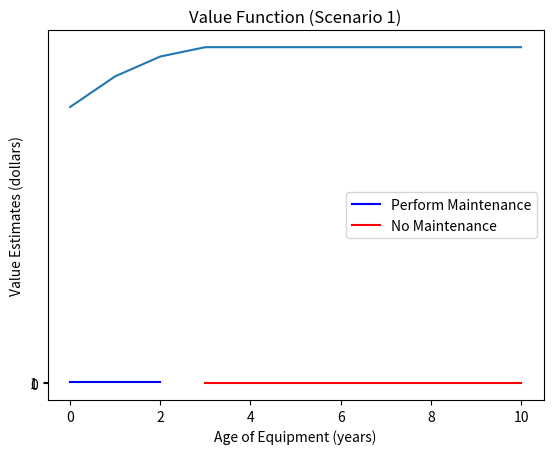

The script that saved this image:
import numpy as np
import matplotlib.pyplot as plt

def value_iteration_equipment_maintenance(max_age, failure_prob, maintenance_cost, failure_cost, discount_factor=0.9, threshold=0.01):
    # Initialize value function to zero for all states
    values = np.zeros(max_age + 1)
    policy = np.zeros(max_age + 1)

    # Value Iteration
    while True:
        delta = 0
        for age in range(max_age + 1):
            old_value = values[age]
            # Calculate the cost of doing maintenance
            maintenance_value = maintenance_cost + discount_factor * values[0]
            # Calculate the expected cost of not doing maintenance
            if age < max_age:
                failure_value = (failure_prob[age] * failure_cost +
                                 (1 - failure_prob[age]) * discount_factor * values[age + 1])
            else:
                failure_value = failure_cost
            # Choose the action that minimizes the expected cost
            action_value = min(maintenance_value, failure_value)
            values[age] = action_value
            policy[age] = 0 if maintenance_value < failure_value else 1
            delta = max(delta, abs(old_value - values[age]))

        if delta < threshold:
            break

    return policy, values

# Parameters for the Equipment Maintenance Problem
max_age = 10
failure_prob = np.linspace(0.0, 0.9, max_age + 1)  # Linearly increasing failure probability
maintenance_cost = 100
failure_cost = 500

# Apply Value Iteration
optimal_policy, optimal_values = value_iteration_equipment_maintenance(max_age, failure_prob, maintenance_cost, failure_cost)

# Visualize the Optimal Policy
# Define the breakpoints for the equipment age
breakpoint_age = 3

# Define the ages for the x-axis
ages = list(range(0, 11))

# Create the actions based on the breakpoint; 1 for maintenance required, 0 for no maintenance
actions = [1 if age < breakpoint_age else 0 for age in ages]

# Split the data into two parts for plotting
ages_maintenance = ages[:breakpoint_age]
actions_maintenance = actions[:breakpoint_age]
ages_no_maintenance = ages[breakpoint_age:]
actions_no_maintenance = actions[breakpoint_age:]

# Plot the maintenance line in blue
plt.plot(ages_maintenance, actions_maintenance, 'b-', label='Perform Maintenance')

# Plot the no maintenance line in red
plt.plot(ages_no_maintenance, actions_no_maintenance, 'r-', label='No Maintenance')

# Add labels and title to the plot
plt.xlabel('Age of Equipment (years)')
plt.ylabel('Optimal Action (0 for no maintenance, 1 for maintenance)')
plt.title('Optimal Maintenance Policy (Scenario 1)')
plt.yticks([0, 1])  # Ensures only 0 and 1 are marked on the y-axis
plt.legend()  # Displays a legend
plt.show()  # Displays the plot

# Visualize the Value Function
plt.plot(optimal_values)
plt.xlabel('Age of Equipment (years)')
plt.ylabel('Value Estimates (dollars)')
plt.title('Value Function (Scenario 1)')
plt.show()